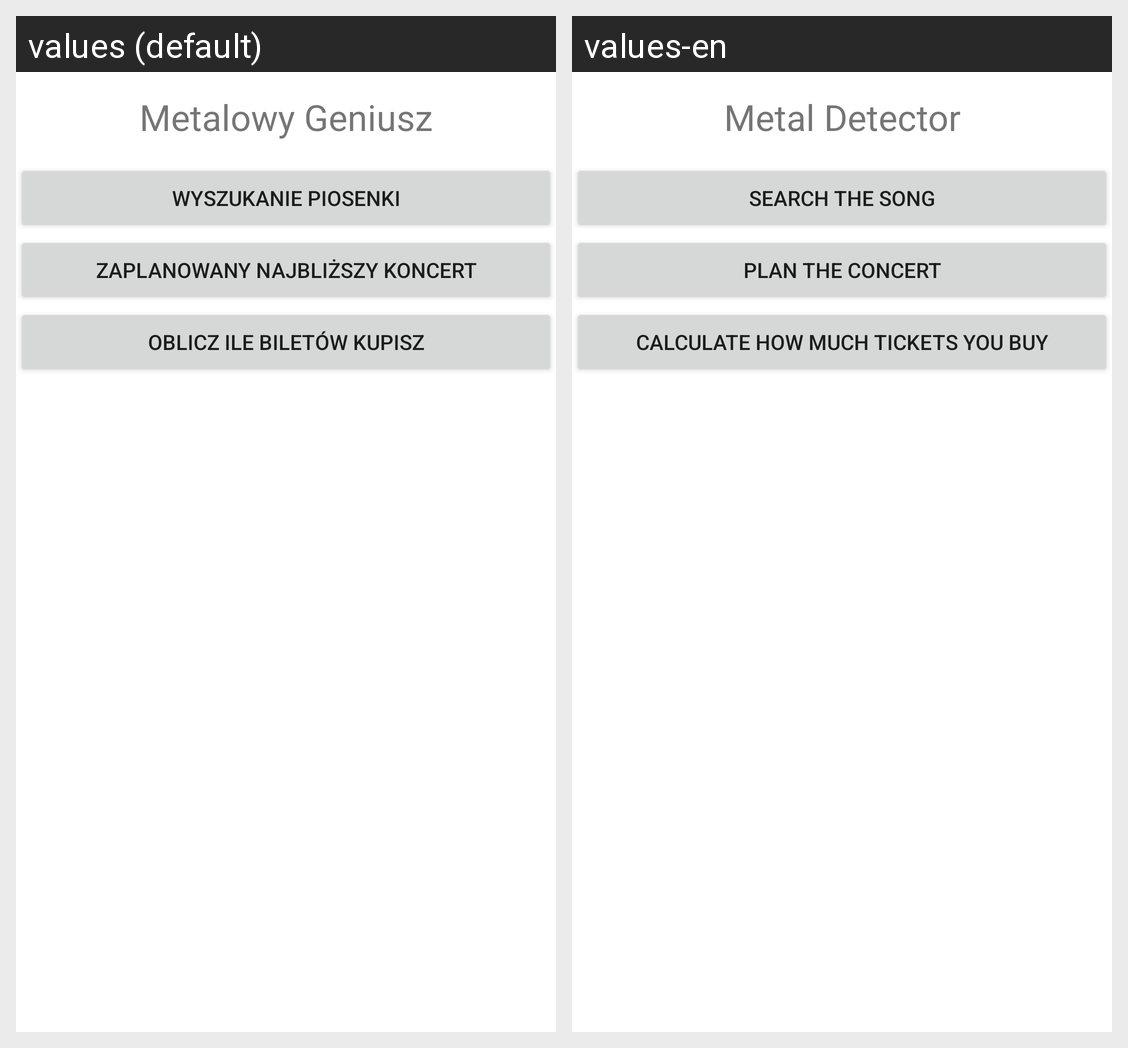

This grid shows one Android layout under two languages. Give, for every string resource on the screen, its name, the default text and each shown locale's text.
Android screen res/layout/activity_main.xml rendered under 2 locales, left to right: values (default), values-en. Device: Nexus 5 (rendered at 1080×1920; each locale shown at half size, 540×960, under a caption strip naming it); theme Theme.ApplicationPAM.
Strings drawn on this screen, with the default value and each locale's value (text and hints the layout hard-codes, and strings that could not be matched under every locale, appear in the picture but are not listed):

app_name
  values: Metalowy Geniusz
  values-en: Metal Detector

search_button
  values: Wyszukanie piosenki
  values-en: Search the song

plan_the_concert
  values: Zaplanowany najbliższy koncert
  values-en: Plan the concert

calculete_the_tickets
  values: Oblicz ile biletów kupisz
  values-en: Calculate how much tickets you buy
